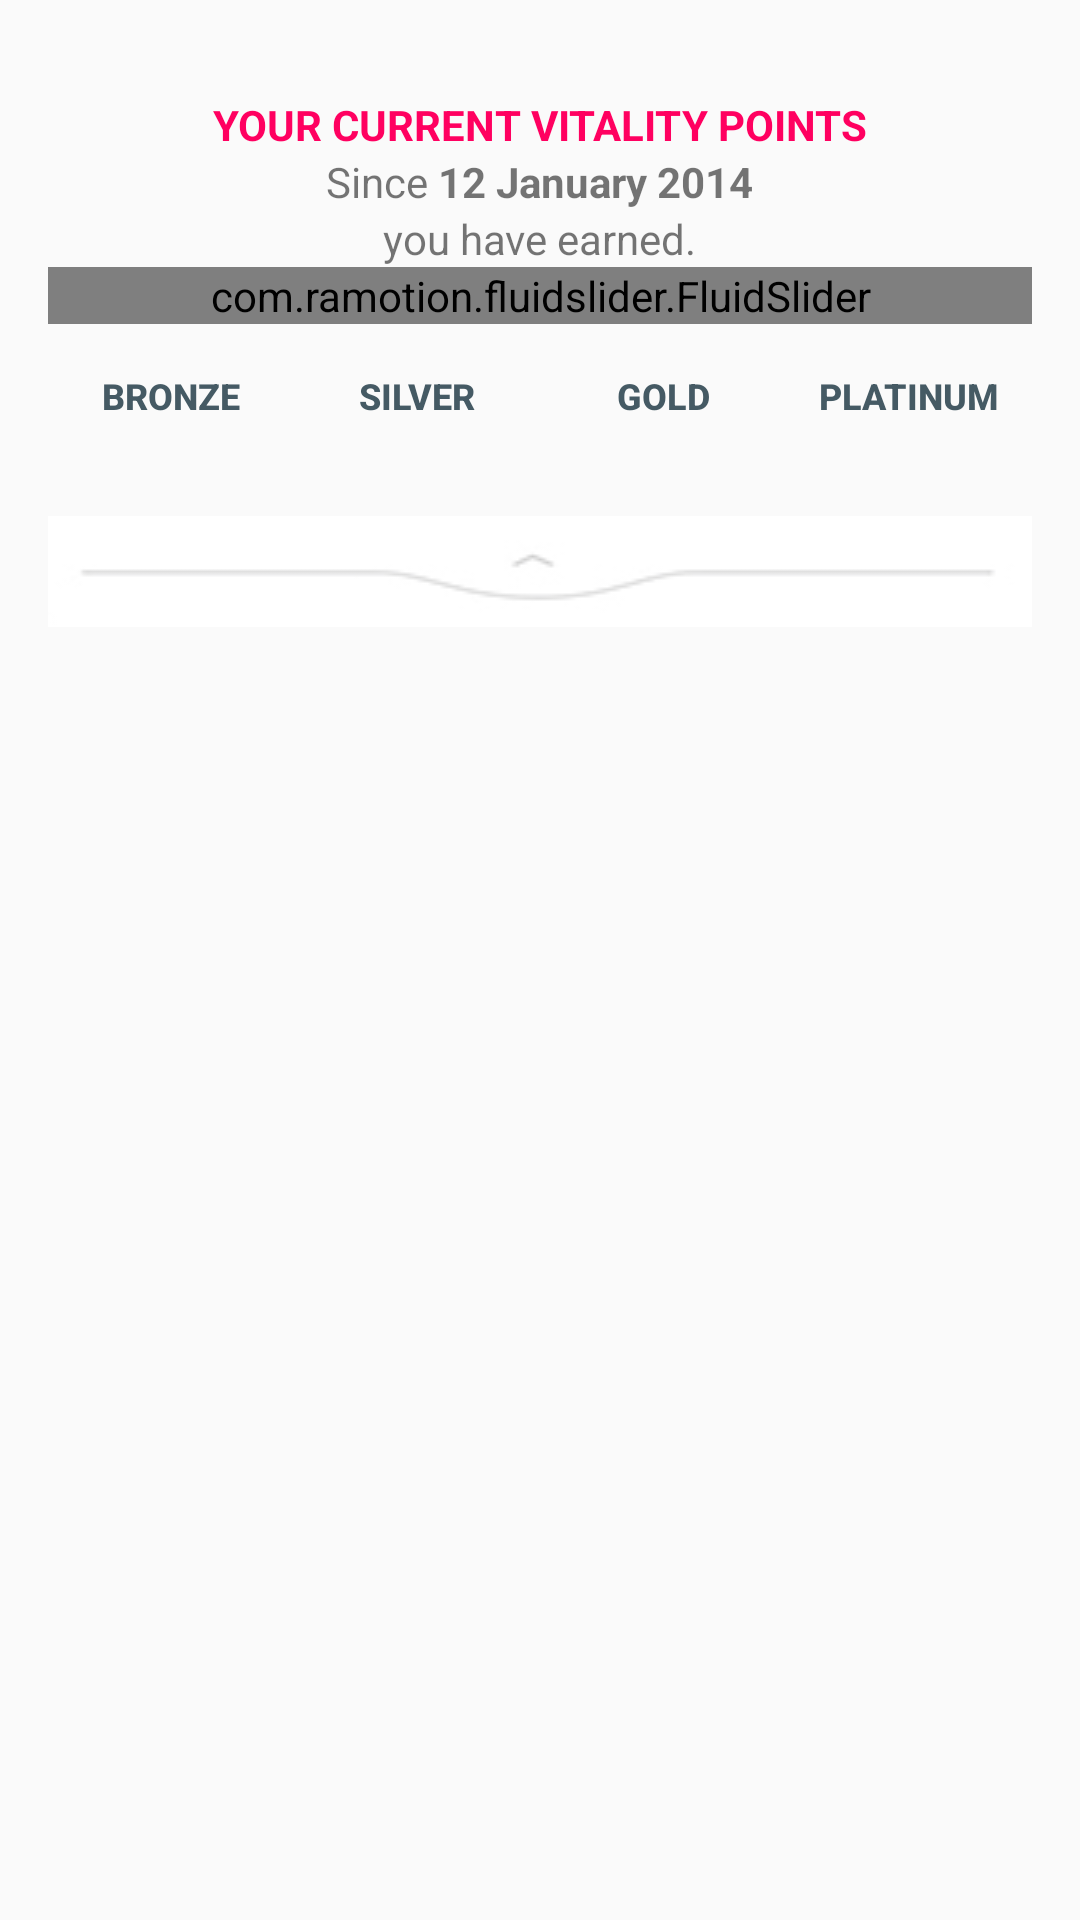

Layout XML and referenced resources for this Android screen:
<!-- AndroidManifest.xml: application theme AppTheme -->
<!-- res/layout/fragment_my_vitality_age.xml -->
<?xml version="1.0" encoding="utf-8"?>
<FrameLayout xmlns:android="http://schemas.android.com/apk/res/android"
    xmlns:app="http://schemas.android.com/apk/res-auto"
    xmlns:tools="http://schemas.android.com/tools"
    android:layout_width="match_parent"
    android:layout_height="match_parent"
    tools:context=".details.DFragments">

    <LinearLayout
        android:layout_width="match_parent"
        android:layout_height="wrap_content"
        android:gravity="center"
        android:orientation="vertical"
        android:paddingBottom="16dp"
        android:paddingEnd="16dp"
        android:paddingStart="16dp"
        android:paddingTop="32dp">

        <TextView
            android:layout_width="wrap_content"
            android:layout_height="wrap_content"
            android:text="YOUR CURRENT VITALITY POINTS"
            android:textColor="@color/colorPink"
            android:textStyle="bold" />

        <LinearLayout
            android:layout_width="wrap_content"
            android:layout_height="wrap_content">

            <TextView
                android:layout_width="wrap_content"
                android:layout_height="wrap_content"
                android:text="Since " />

            <TextView
                android:layout_width="wrap_content"
                android:layout_height="wrap_content"
                android:text="12 January 2014"
                android:textStyle="bold" />

        </LinearLayout>

        <TextView
            android:layout_width="wrap_content"
            android:layout_height="wrap_content"
            android:text="you have earned." />

        <com.ramotion.fluidslider.FluidSlider
            android:id="@+id/fluid_slider"
            android:layout_width="match_parent"
            android:layout_height="wrap_content"
            app:bar_color="@color/colorPrimaryLight"
            app:bar_text_color="@color/colorPrimaryDark"
            app:bubble_color="@color/colorWhite"
            app:bubble_text_color="@color/colorPrimaryDark"
            app:end_text="2400+"
            app:initial_position="0.1"
            app:start_text="0+"
            app:text_size="14sp" />

        <LinearLayout
            android:layout_width="match_parent"
            android:layout_height="wrap_content">

            <Button
                android:layout_width="0dp"
                android:layout_height="wrap_content"
                android:layout_weight="1"
                android:background="@null"
                android:text="bronze"
                android:textColor="@color/colorPrimaryDark"
                android:textSize="12sp"
                android:textStyle="bold" />

            <Button
                android:layout_width="0dp"
                android:layout_height="wrap_content"
                android:layout_weight="1"
                android:background="@null"
                android:text="silver"
                android:textColor="@color/colorPrimaryDark"
                android:textSize="12sp"
                android:textStyle="bold" />

            <Button
                android:id="@+id/btn_gold"
                android:layout_width="0dp"
                android:layout_height="wrap_content"
                android:layout_weight="1"
                android:background="@null"
                android:text="gold"
                android:textColor="@color/colorPrimaryDark"
                android:textSize="12sp"
                android:textStyle="bold" />

            <Button
                android:layout_width="0dp"
                android:layout_height="wrap_content"
                android:layout_weight="1"
                android:background="@null"
                android:text="platinum"
                android:textColor="@color/colorPrimaryDark"
                android:textSize="12sp"
                android:textStyle="bold" />
        </LinearLayout>

        <ImageView
            android:layout_marginTop="16dp"
            android:layout_width="match_parent"
            android:layout_height="wrap_content"
            android:scaleType="fitXY"
            android:src="@drawable/bottom_divider"/>
    </LinearLayout>

</FrameLayout>
<!-- resources referenced by this layout -->
<resources>
  <color name="colorPink">#FF0060</color>
  <color name="colorPrimaryDark">#455A64</color>
  <color name="colorPrimaryLight">#CFD8DC</color>
  <color name="colorWhite">#FFFFFF</color>
  <!-- drawable bottom_divider: png bitmap (drawable, 1099 bytes) -->
  <style name="AppTheme" parent="Theme.AppCompat.Light.DarkActionBar">
          
          <item name="colorPrimary">@color/colorPrimary</item>
          <item name="colorPrimaryDark">@color/colorPrimaryDark</item>
          <item name="colorAccent">@color/colorAccent</item>
      </style>
  <color name="colorPrimary">#607D8B</color>
  <color name="colorAccent">#9E9E9E</color>
</resources>
